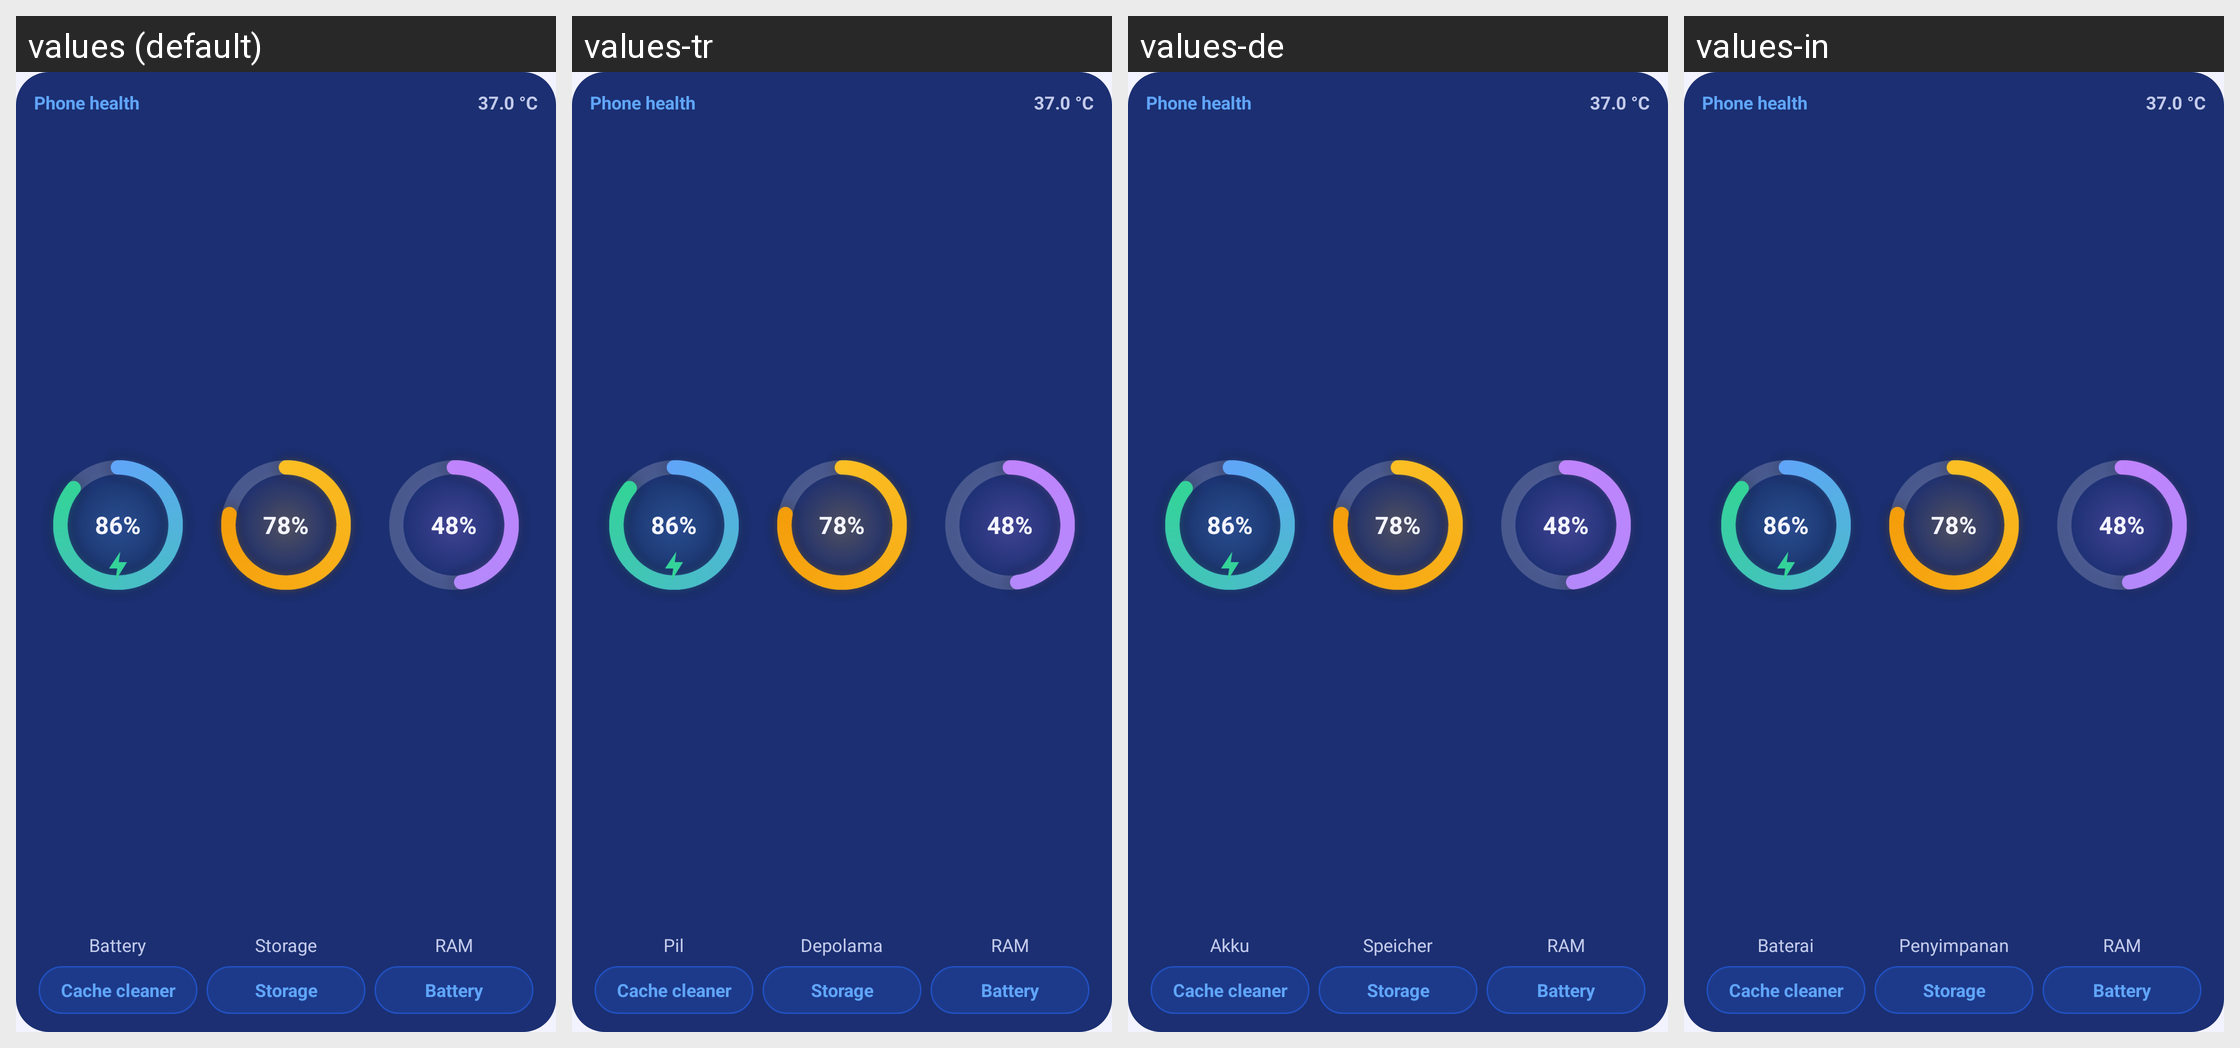

Locale-by-locale string values for the Android screen shown in this grid:
Android screen res/layout/widget_health_preview.xml rendered under 4 locales, left to right: values (default), values-tr, values-de, values-in. Device: Nexus 5 (rendered at 1080×1920; each locale shown at half size, 540×960, under a caption strip naming it); theme Theme.Mahirex.
Other locales in the repository, not shown: values-ar, values-es, values-fa, values-fr, values-hi, values-ja, values-pt, values-ru, values-ur, values-zh.
Strings drawn on this screen, with the default value and each locale's value (text and hints the layout hard-codes, and strings that could not be matched under every locale, appear in the picture but are not listed):

wd_health_title
  values: Phone health
  values-tr: Phone health  [not translated; the default value is used]
  values-de: Phone health  [not translated; the default value is used]
  values-in: Phone health  [not translated; the default value is used]

sec_battery
  values: Battery
  values-tr: Pil
  values-de: Akku
  values-in: Baterai

sec_storage
  values: Storage
  values-tr: Depolama
  values-de: Speicher
  values-in: Penyimpanan

wd_ram_short
  values: RAM
  values-tr: RAM
  values-de: RAM
  values-in: RAM

tool_cleaner
  values: Cache cleaner
  values-tr: Cache cleaner  [not translated; the default value is used]
  values-de: Cache cleaner  [not translated; the default value is used]
  values-in: Cache cleaner  [not translated; the default value is used]

tool_storage
  values: Storage
  values-tr: Storage  [not translated; the default value is used]
  values-de: Storage  [not translated; the default value is used]
  values-in: Storage  [not translated; the default value is used]

tool_battery
  values: Battery
  values-tr: Battery  [not translated; the default value is used]
  values-de: Battery  [not translated; the default value is used]
  values-in: Battery  [not translated; the default value is used]
